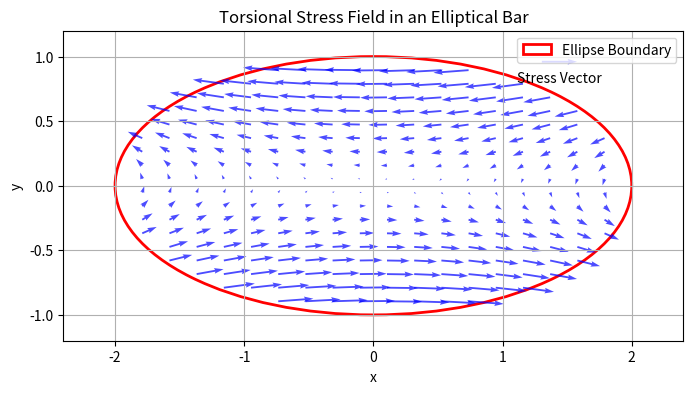

Write Python code to recreate this figure.
# Example: Torsion of an Ellipse
#%% setup
import sympy as sp
import numpy as np
import matplotlib.pyplot as plt
from matplotlib.patches import Ellipse

#%% Define variables
x, y = sp.symbols('x y', real=True)
z_sym = sp.symbols('z')  # Use a symbol for differentiation
mu, tau = sp.symbols('mu tau', positive=True) # Rigidity and twist

#%% Complex Torsion Function F(z) approx i*A*z^2 (for ellipse)
# Let's verify the stresses
A = sp.symbols('A')
F_z_symbolic = sp.I * A * z_sym**2

# In Muskhelishvili Ch 22, stress components depend on F'(z)
# X_z - i Y_z = mu * tau * (F'(z) - i*z_conjugate)
# (See formula 132.6 in the text)

# First, differentiate F with respect to the *symbol* z
dF_dz_symbolic = sp.diff(F_z_symbolic, z_sym)

# Now, substitute the symbol z with the coordinate expression x + I*y
z = x + sp.I*y
dF_dz = dF_dz_symbolic.subs(z_sym, z)
z_conj = x - sp.I*y

#%% Complex Stress Vector
Stress_Complex = mu * tau * (dF_dz - sp.I * z_conj)

# Extract components
X_z = sp.re(Stress_Complex)
Y_z = -sp.im(Stress_Complex) # Note the sign convention in the book

print(f"Stress X_z: {sp.simplify(X_z)}")
print(f"Stress Y_z: {sp.simplify(Y_z)}")

#%% Plotting

# Define ellipse parameters
a = 2.0  # semi-major axis
b = 1.0  # semi-minor axis

# For an ellipse, the constant A is related to the geometry
A_val = (a**2 - b**2) / (a**2 + b**2)

# Lambdify the stress expressions for numerical evaluation
# We'll set mu and tau to 1 for simplicity in the plot
X_z_func = sp.lambdify((x, y), X_z.subs({A: A_val, mu: 1, tau: 1}), 'numpy')
Y_z_func = sp.lambdify((x, y), Y_z.subs({A: A_val, mu: 1, tau: 1}), 'numpy')

# Create a grid of points
x_vals = np.linspace(-a, a, 20)
y_vals = np.linspace(-b, b, 20)
X, Y = np.meshgrid(x_vals, y_vals)

# Calculate stresses on the grid
U = X_z_func(X, Y)
V = Y_z_func(X, Y)

# Mask out points outside the ellipse
ellipse_mask = (X**2 / a**2 + Y**2 / b**2) > 1
U[ellipse_mask] = np.nan
V[ellipse_mask] = np.nan

# Create the plot
fig, ax = plt.subplots(figsize=(8, 6))
ellipse_patch = Ellipse(xy=(0, 0), width=2*a, height=2*b,
                        edgecolor='r', fc='None', lw=2, label='Ellipse Boundary')
ax.add_patch(ellipse_patch)

# Plot the stress field
quiver = ax.quiver(X, Y, U, V, color='b', alpha=0.7)
ax.quiverkey(quiver, X=0.8, Y=0.9, U=np.nanmax(U),
             label='Stress Vector', labelpos='S')

# Set plot limits and labels
ax.set_xlim(-a * 1.2, a * 1.2)
ax.set_ylim(-b * 1.2, b * 1.2)
ax.set_aspect('equal', adjustable='box')
ax.set_title('Torsional Stress Field in an Elliptical Bar')
ax.set_xlabel('x')
ax.set_ylabel('y')
ax.legend()
ax.grid(True)
plt.show()
